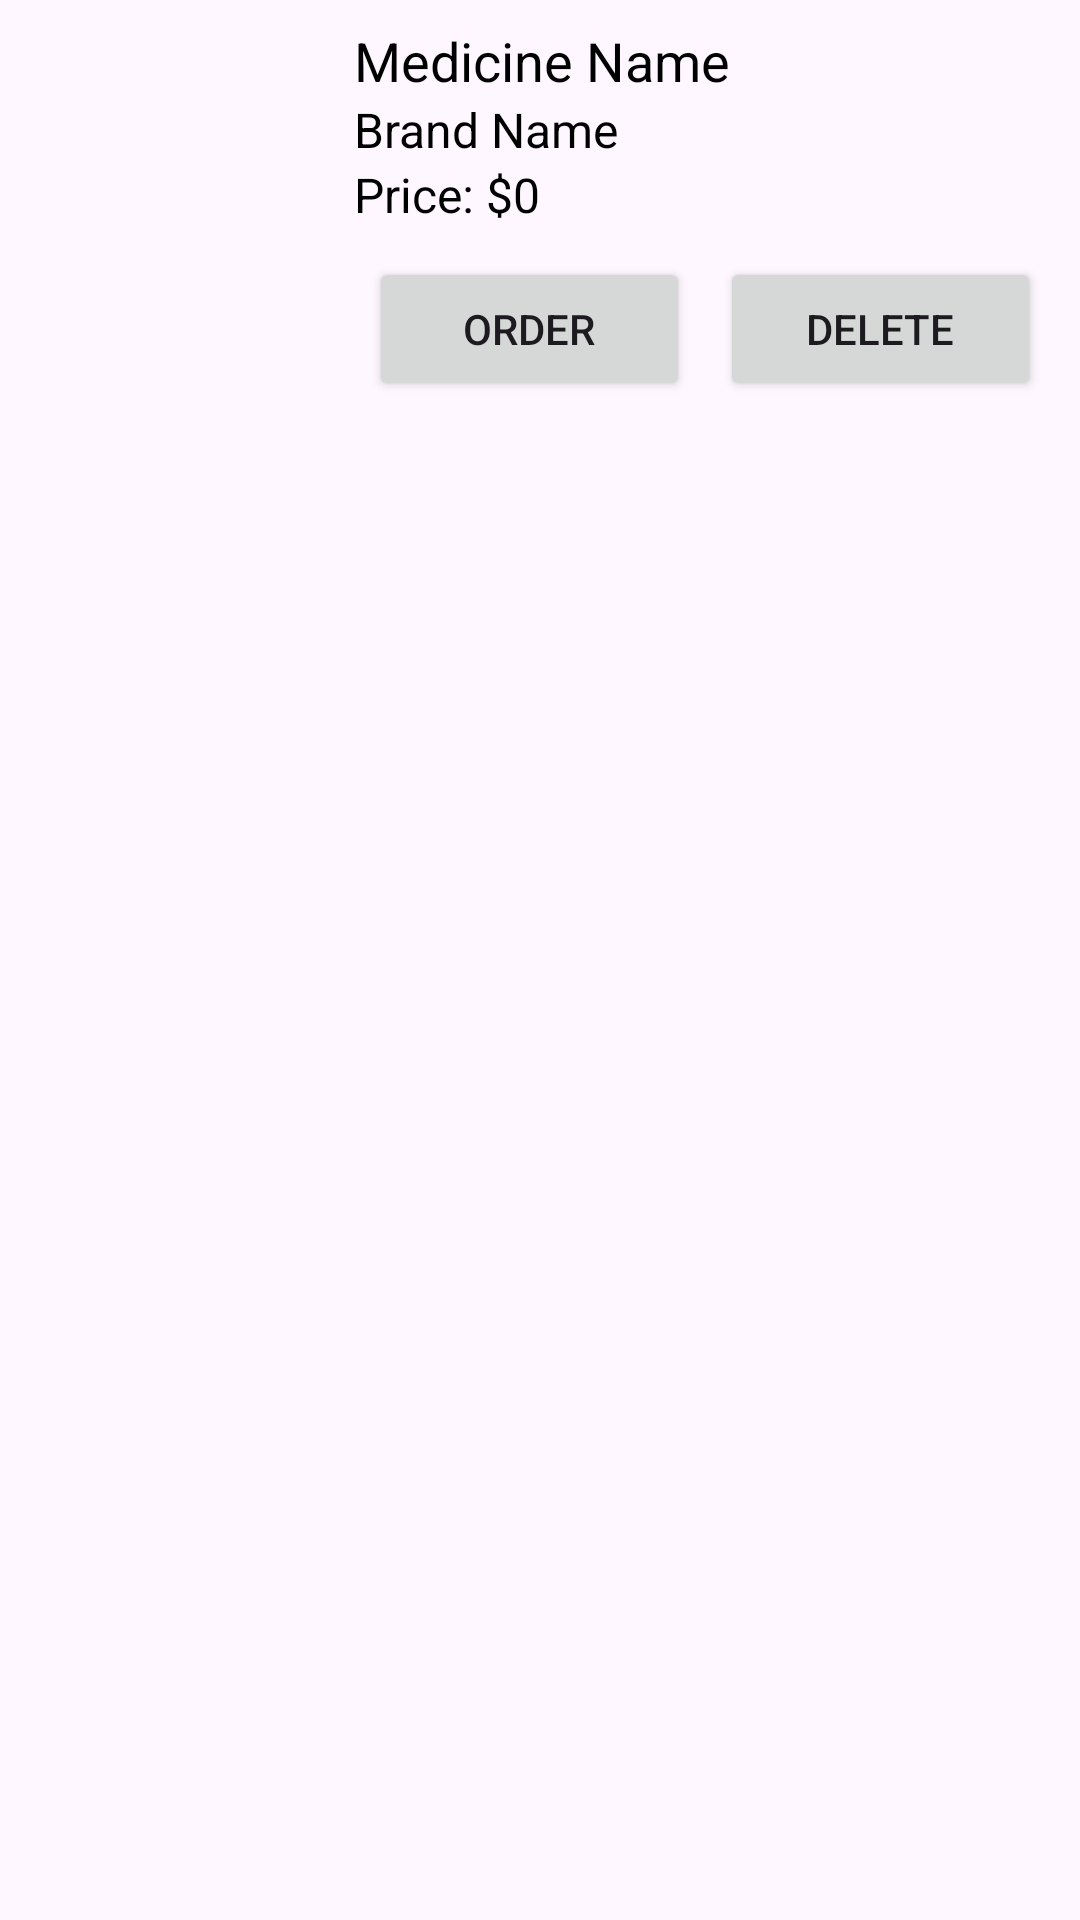

Layout XML and referenced resources for this Android screen:
<!-- AndroidManifest.xml: application theme Theme.Medicinedistributor -->
<!-- res/layout/cart_item_layout.xml -->
<?xml version="1.0" encoding="utf-8"?>
<LinearLayout xmlns:android="http://schemas.android.com/apk/res/android"
    xmlns:app="http://schemas.android.com/apk/res-auto"
    android:layout_width="match_parent"
    android:layout_height="wrap_content"
    android:layout_marginStart="20dp"
    android:layout_marginTop="20dp"
    android:layout_marginEnd="20dp"
    android:background="@drawable/edittextback"
    android:elevation="5dp"
    android:orientation="horizontal">

    <ImageView
        android:id="@+id/imageView"
        android:layout_width="100dp"
        android:layout_height="100dp"
        android:layout_marginStart="10dp"
        android:layout_marginTop="10dp"
        android:padding="8dp"
        android:scaleType="centerCrop" />

    <LinearLayout
        android:layout_width="0dp"
        android:layout_height="wrap_content"
        android:layout_weight="1"
        android:orientation="vertical"
        android:padding="8dp">

        <TextView
            android:id="@+id/medicine_name"
            android:layout_width="wrap_content"
            android:layout_height="wrap_content"
            android:ellipsize="end"
            android:maxLines="1"
            android:text="Medicine Name"
            android:textColor="@android:color/black"
            android:textSize="18sp" />

        <TextView
            android:id="@+id/brand"
            android:layout_width="wrap_content"
            android:layout_height="wrap_content"
            android:ellipsize="end"
            android:maxLines="1"
            android:text="Brand Name"
            android:textColor="@android:color/black"
            android:textSize="16sp" />

        <TextView
            android:id="@+id/price"
            android:layout_width="wrap_content"
            android:layout_height="wrap_content"
            android:text="Price: $0"
            android:textColor="@android:color/black"
            android:textSize="16sp" />

        <LinearLayout
            android:layout_width="match_parent"
            android:layout_height="match_parent"
            android:layout_marginTop="10dp"
            android:orientation="horizontal">

            <Button
                android:id="@+id/button"
                android:layout_width="wrap_content"
                android:layout_height="wrap_content"
                android:layout_marginLeft="5dp"
                android:layout_marginRight="5dp"
                android:layout_weight="1"
                android:text="Order" />

            <Button
                android:id="@+id/button2"
                android:layout_width="wrap_content"
                android:layout_height="wrap_content"
                android:layout_marginLeft="5dp"
                android:layout_marginRight="5dp"
                android:layout_weight="1"
                android:text="Delete" />
        </LinearLayout>

    </LinearLayout>
</LinearLayout>
<!-- resources referenced by this layout -->
<resources>
  <style name="Theme.Medicinedistributor" parent="Base.Theme.Medicinedistributor" />
  <style name="Base.Theme.Medicinedistributor" parent="Theme.Material3.DayNight.NoActionBar">
          
          
      </style>
</resources>
